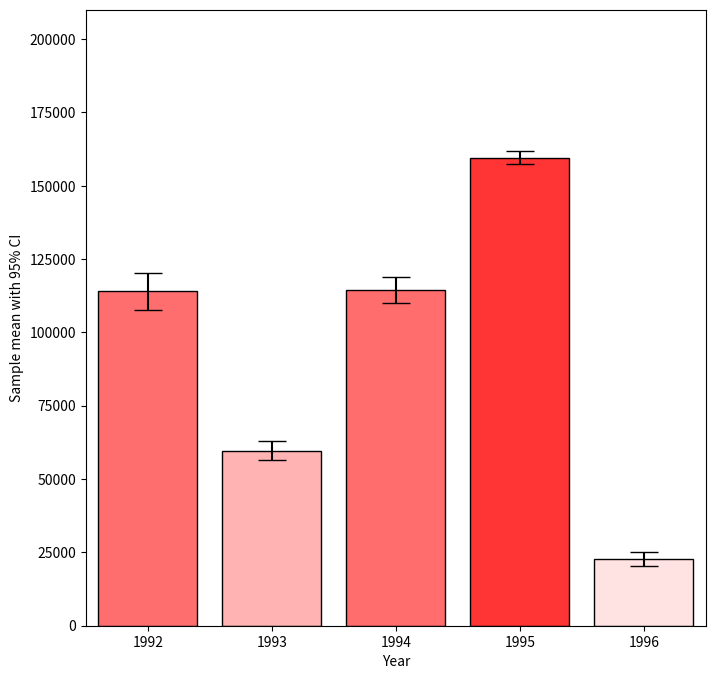

Recreate this plot in Python.

get_ipython().run_line_magic('matplotlib', 'notebook')
import pandas as pd
import numpy as np
import matplotlib.pyplot as plt
import matplotlib.colors as cm

np.random.seed(1233)

df = pd.DataFrame([np.random.normal(32000,200000,3650), 
                   np.random.normal(43000,100000,3650), 
                   np.random.normal(43500,140000,3650), 
                   np.random.normal(48000,70000,3650), 
                   np.random.normal(44000,70000,3650)],
                  index=[1992,1993,1994,1995,1996])

SE = df.sem(axis=1).tolist()

plt.figure(figsize=(8,8))

def color_bars(uv):
    
    for i in range(len(df)):
        mu = df[i].mean()
        denom = 200000
        shade = (abs(mu - uv) / denom)
        top = mu + SE[i]*1.96
        
        if uv == mu:
            plt.bar(i,mu,color='white',edgecolor='black',yerr=SE[i]*1.96,capsize=10)
        if uv < mu:
            plt.bar(i,mu,color=[1,0,0,shade],edgecolor='black',yerr=SE[i]*1.96,capsize=10)
        else:
            plt.bar(i,mu,color=[0,0,1,shade],edgecolor='black',yerr=SE[i]*1.96,capsize=10)
        plt.xlabel("Year")
        plt.ylabel("Sample mean with 95% CI")

plt.xticks([0,1,2,3,4],['1992','1993','1994','1995','1996'])
color_bars(0)
plt.xlim((-.5,4.5))
plt.ylim((0,210000))


def on_press(event):
    plt.gcf().canvas.mpl_disconnect(event)
    print(event.inaxes)
    #plt.gcf().canvas.mpl_connect('button_press_event')
    plt.cla()
    plt.gca()
    plt.xlim((-.5,4.5))
    plt.ylim((0,210000))
    user_value = math.floor(event.ydata)
    

    
    plt.hlines(user_value, -.5, 4.5, label = "User Value: {}".format(user_value, event.ydata))
    plt.legend()
    
    color_bars(user_value)
    plt.xticks([0,1,2,3,4],['1992','1993','1994','1995','1996'])
    plt.xlabel("Year")
    plt.ylabel("Sample mean with 95% CI")
    
plt.gcf().canvas.mpl_connect('button_press_event',on_press)



